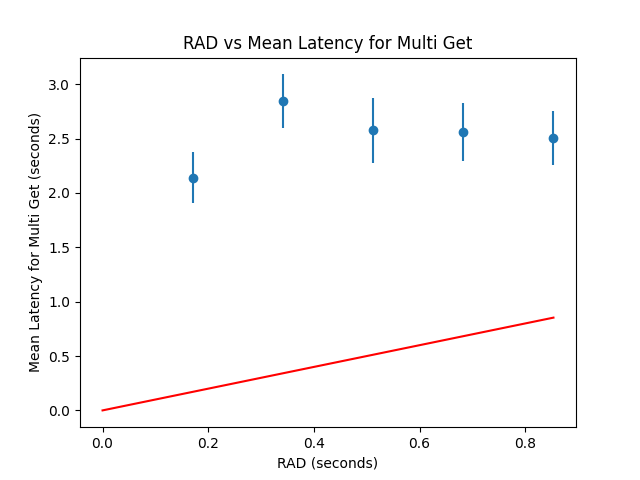

The file beside this chart, header and first rows:
, Avg Latency, Std
0.1707, 2.139, 0.2337
0.3413, 2.845, 0.2455
0.512, 2.578, 0.2978
0.6827, 2.564, 0.2678
0.8533, 2.504, 0.2485
